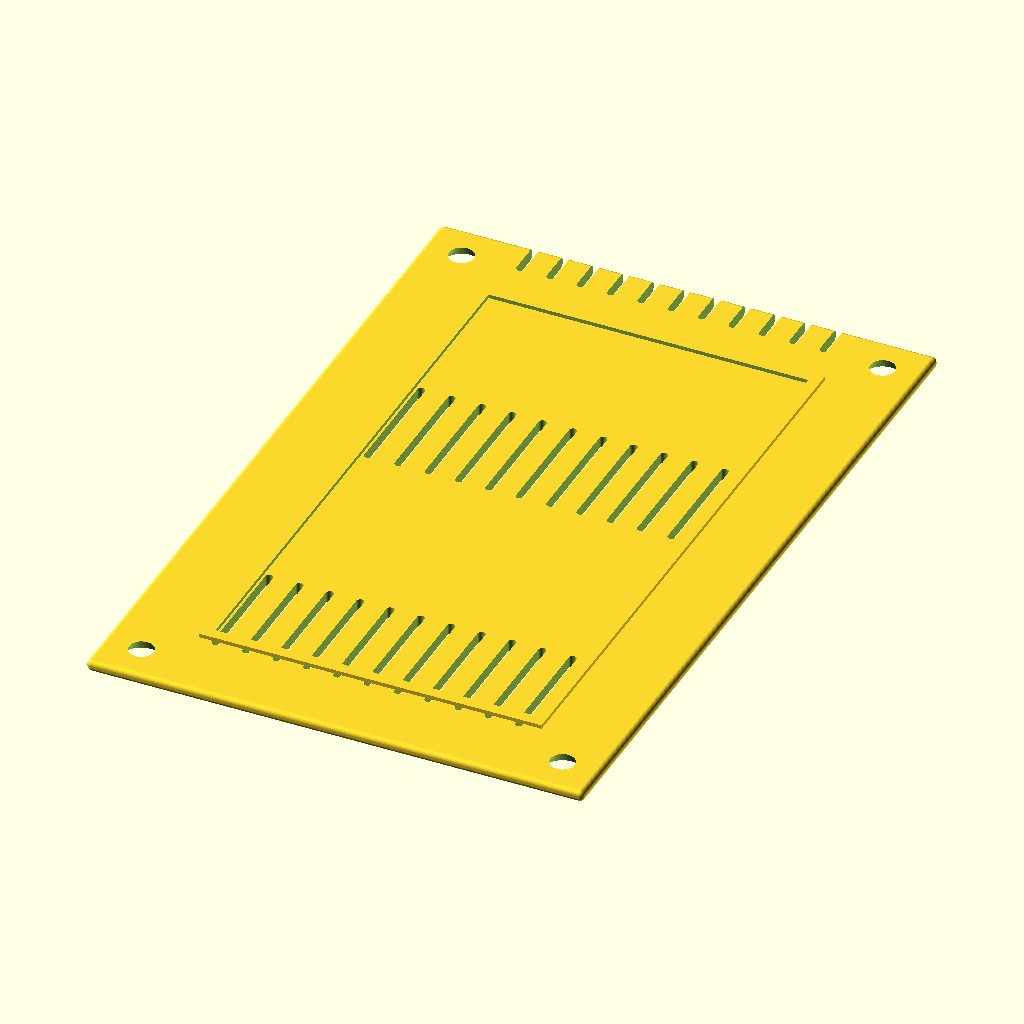
Cell 1 — every parameter at its default value.
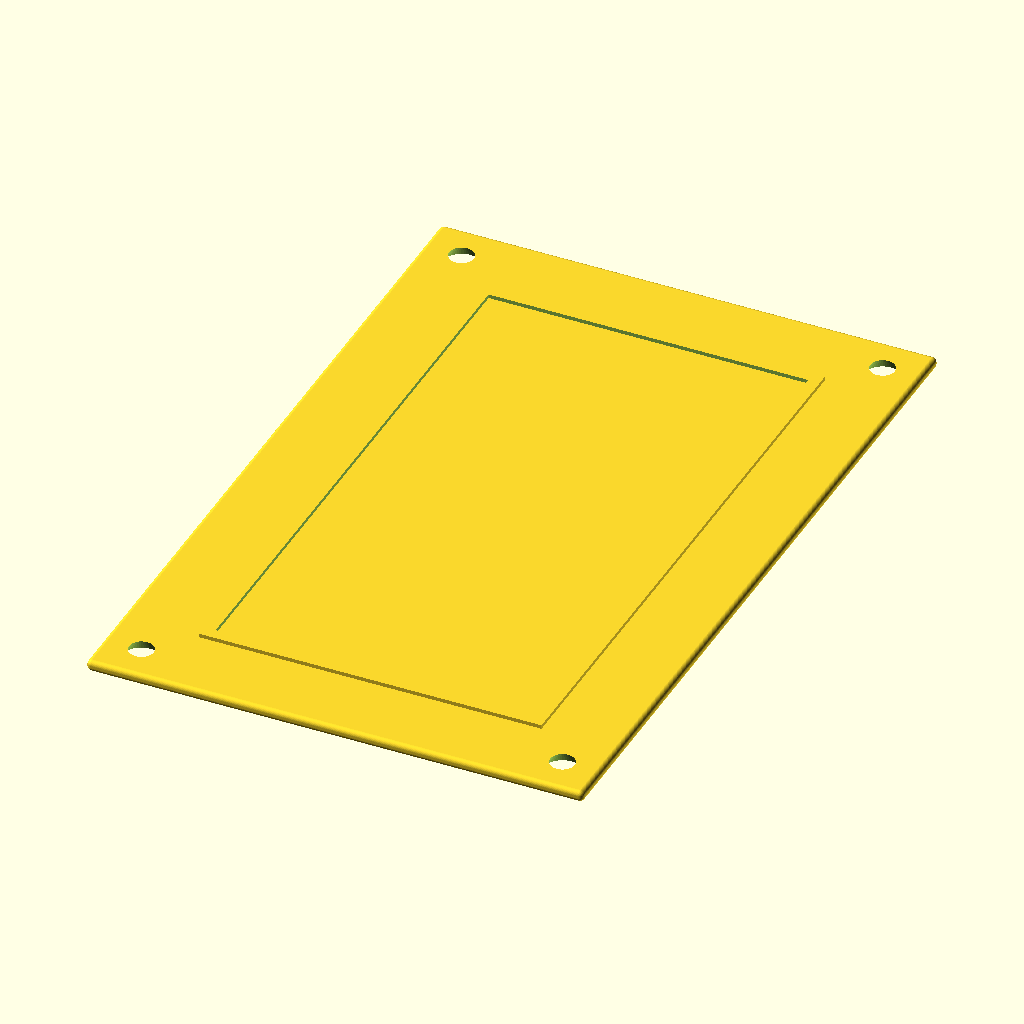
Cell 2: part = "g" (everything else at default).
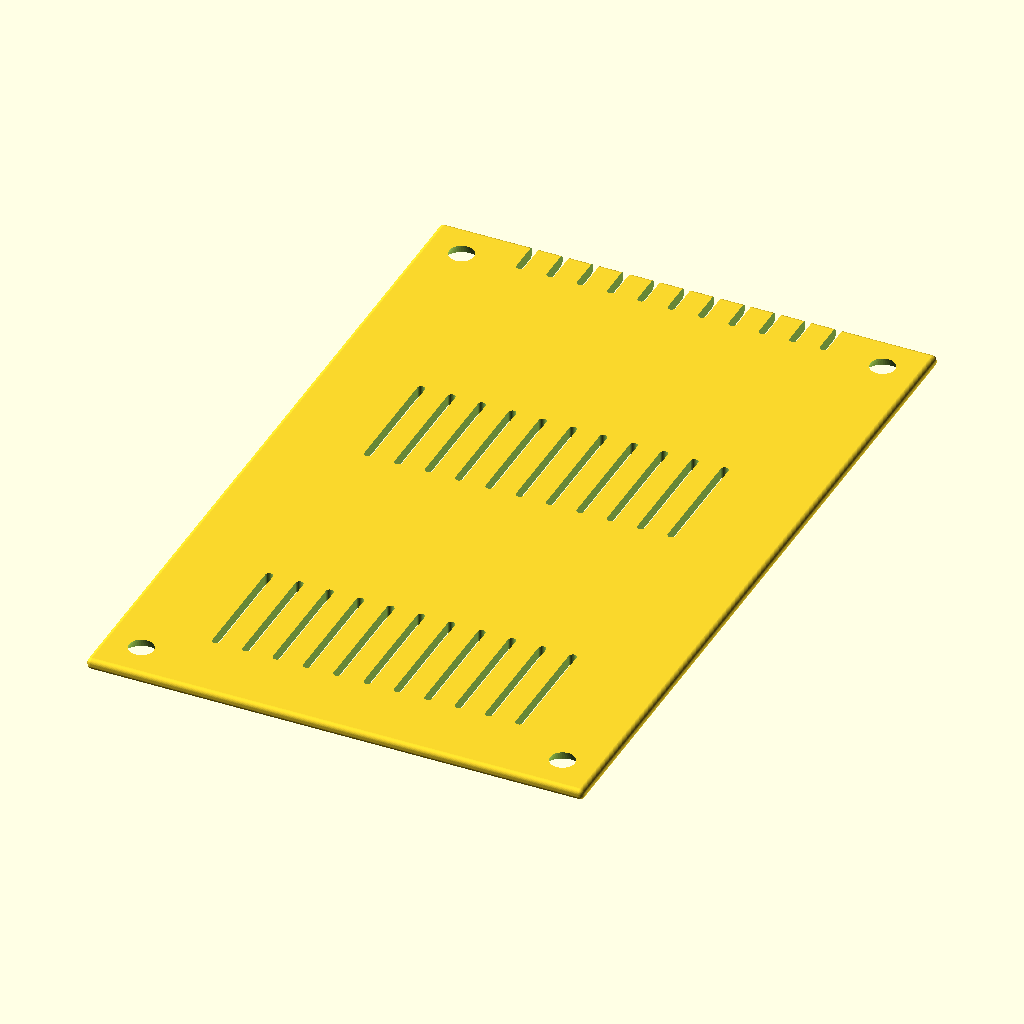
Cell 3 — Stack_notch set to "no", the other parameters unchanged.
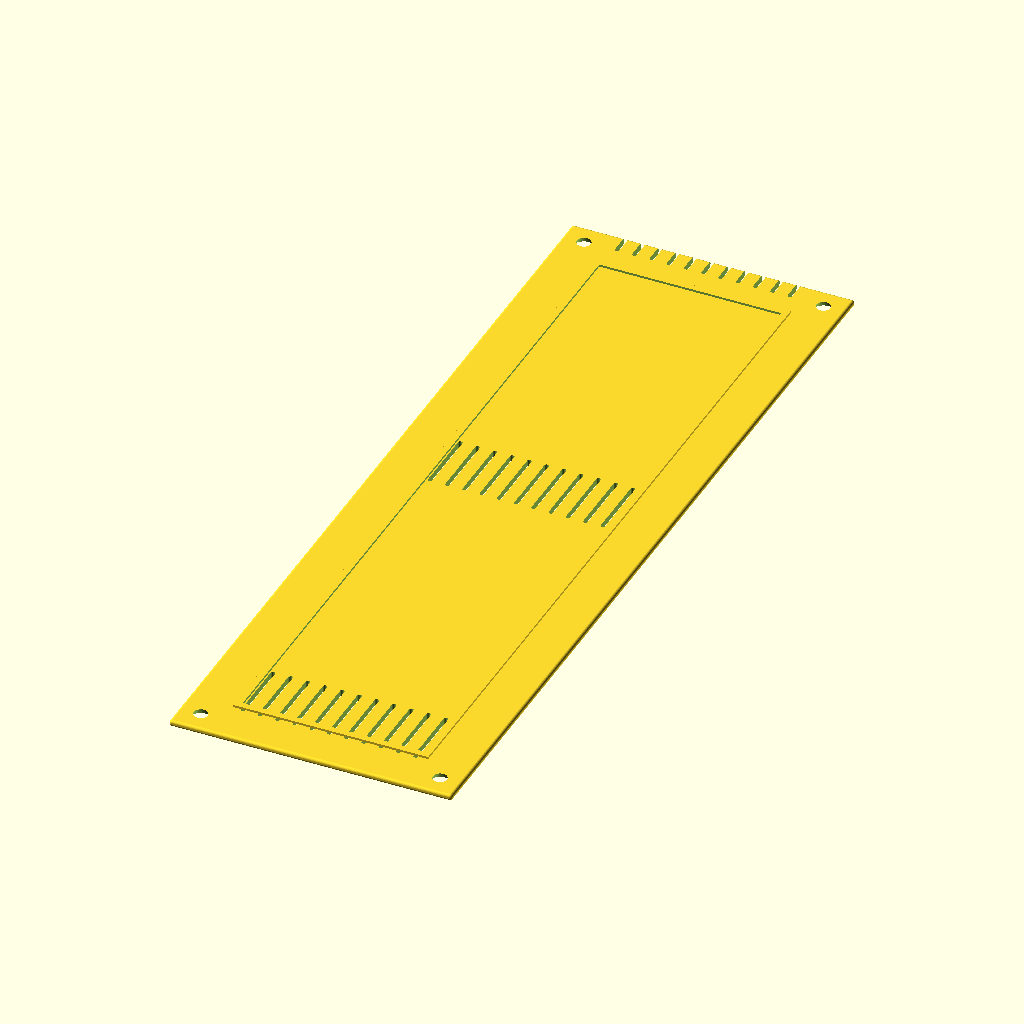
Cell 4: the same model with Depth = 400.
All cells are drawn from the same view direction (rotation 55°, 0°, 25°, orthographic, colour scheme Cornfield), but the view is re-fitted for each cell, so position and scale can differ between cells as well as the parameter.
The OpenSCAD source (RackEnclosure/enclosure.scad):
// This file contains all the parts for a rack enclosure
// It has the format required for a customizable project on Thingiverse
// Note: Calculated variables does not show up in the customizer, hence the *1; 

$fn = 50*1;

part = "f"; // [a:Extrusion no holes,b:Extrusion front holes,c:Extrusion front and side holes,d:End open,e:End grid,f:End chimney,g:End closed,h:Nut-less Trap,i:Panel,j:Panel with handle,k:Handle]

Units = 3;

// Rack footprint depth (front-to-back). Width is fiveinch (130mm).
Depth = 200;

// 1mm raised lip on Grid / Chimney / Closed that nests into End open
Stack_notch = "yes"; // [yes, no]

//Hole size for 4mm screws or freedom unit equivalent
Four_mm_screw = 3.8;

//Hole size for 5mm screws or freedom unit equivalent
Five_mm_screw = 4.8;

//Constants, do not change !
// Named 5"; front plate is a bit over 5" (127mm), same idea as the
// original 6" rack using 155mm instead of 152.4mm.
fiveinch  = 130*1;       // mm; slightly over 5"
ear       = 20*1;        // mm; 20x20 profile / mounting ear
width     = fiveinch-ear-ear; // 90mm between rails
unit      = (44.5/19)*6; // 1U ≈ 14.05mm (same as original 6" rack)
gauge     = 3*1;
gauge_box = 2*1;
slip      = 0.35*1;      // extra slip between parts
stack_lip = 1*1;         // mm; nesting lip height for Stack_notch

go();

module go(){
    if (part=="a"){
        extrusion(Units,true,false,false);
    }else if (part=="b"){
        extrusion(Units,true,true,false);
    }else if (part=="c"){
        extrusion(Units,true,true,true);
    }else if (part=="d"){
        rack_end(0);
    }else if (part=="e"){
        rack_end(1);
    }else if (part=="f"){
        rack_end(2);
    }else if (part=="g"){
        rack_end(3);
    }else if (part=="h"){
        trap(Units);
    }else if (part=="i"){
        sidepanel(Units,false);
    }else if (part=="j"){
        sidepanel(Units,true);
    }else if (part=="k"){
        tophandle();
    translate([0,30,0]){tophandle();}
    }
}




module chimney() {    
    for(i=[0:8:80]){
        echo(i);
        translate([20 + (width-80)/2  +i,-1,20]){
            minkowski(){
                cube([0.01,50,30]);    
                sphere(d=2);        
            }
        }
    }
}

// Raised 1mm rim that fits into the inner opening of End open
module stack_notch_lip(end_w, end_d){
    rim = 3;
    translate([20+slip, 20+slip, gauge]){
        difference(){
            cube([end_w-40-2*slip, end_d-40-2*slip, stack_lip]);
            translate([rim, rim, -0.1]){
                cube([end_w-40-2*slip-2*rim, end_d-40-2*slip-2*rim, stack_lip+0.2]);
            }
        }
    }
}




// Nut-less Trap
module trap(u){
    difference(){
        union(){
            translate([-2.4,0,4]){
                cube([4.8,unit*u,1.5]);
            }    
            translate([-2.4,unit*u,0]){
                rotate([90,0,0]){
                    linear_extrude(unit*u){
                        polygon(points=[[0,0],[4.8,0],[7,4],[-2.2,4]]);
                    }
                }
            }
        }                        
        for(i=[1:u]){
            translate([0,unit*i-unit/2,-1]){
                cylinder(d=Four_mm_screw,h=10);
            }                       
        }
    }
}



//0: open
//1: grid
//2: chimney
//3: closed
// End plate is fiveinch (width) by Depth (front-to-back), +1mm like the original.
module rack_end(type){    
    end_w = fiveinch+1;
    end_d = Depth+1;
    difference(){
        union(){
            translate([1.25,1.25,1.25]){
                minkowski(){
                    cube([end_w-2.5, end_d-2.5, gauge-2.5]);
                    sphere(r=1.25);
                }
            }
        }
        if(type==0 || type==1){
            translate([20,20,-1]){ cube([end_w-40, end_d-40, gauge+2]);}
        }
    
        translate([10,10,-0.1])             { cylinder(d=5,h=10); cylinder(d1=10,d2=6,h=3.5);}
        translate([end_w-10,10,-0.1])       { cylinder(d=5,h=10); cylinder(d1=10,d2=6,h=3.5);}
        translate([10,end_d-10,-0.1])       { cylinder(d=5,h=10); cylinder(d1=10,d2=6,h=3.5);}
        translate([end_w-10,end_d-10,-0.1]) { cylinder(d=5,h=10); cylinder(d1=10,d2=6,h=3.5);}
  
        rotate([-90,0,0]){
            if(type==2){
                // Chimney rows along the depth axis
                for(y=[0, (end_d-29)/2, end_d-29]){
                    translate([0,-5,y]){chimney();}
                }
            }
        }    
    }  
    if(type==1){
        intersection(){
            union(){
                sz=8;
                grid = 15;
                for(i=[-grid*10:12:grid*10]){        
                    translate([sz/2+i+end_w/2, sz/2+end_d/2, gauge/2]){
                        rotate([0,0,45]){
                            cube([2, max(end_w,end_d)*1.5, gauge],center=true);
                        }
                    }
                    translate([sz/2+i+end_w/2, sz/2+end_d/2+4, gauge/2]){
                        rotate([0,0,-45]){
                            cube([2, max(end_w,end_d)*1.5, gauge],center=true);
                        }
                    }
                }
            }
            translate([15,15,-1]){cube([end_w-30, end_d-30, 10]);}
        }
    }
    // Optional 1mm lip: nests into the inner opening of End open for stacking
    if(Stack_notch=="yes" && (type==1 || type==2 || type==3)){
        stack_notch_lip(end_w, end_d);
    }
}



module tophandle(){
    rotate([0,180,0]){
        difference(){
            union(){
                rotate([0,45,0]){
                    extrusion(4,false,false,false);
                }
                translate([fiveinch,20,0]){
                    rotate([0,45,180]){
                        extrusion(4,false,false,false);
                    }
                }
            }    
            wedge();            
            translate([90,90,10]){
                cube([200,200,20],center=true);
            }       
            translate([10,10,0]){handlescrew();}
            translate([fiveinch-10,10,0]){handlescrew();}        
        }
        intersection(){
            translate([0,0,-27.4]){
                extrusion(11,false,false,false);
            }
            wedge();        
        } 
    }    
}




module handlescrew(){
    translate([0,0,-39]){cylinder(d=5,h=40); }
    translate([0,0,-4]){cylinder(d1=10,d2=6,h=3.5);}
    translate([0,0,-34]){cylinder(d=10,h=30);}
}



module wedge(){
    translate([fiveinch/2,-10,15]){
        rotate([0,45+45/2,0]){
            cube([80,80,30]);
        }
        translate([0,80,0]){
            rotate([0,45+45/2,180]){
                cube([80,80,30]);
            }
        }
        translate([-20,0,-100]){
            cube([40,80,100]);
        }
    }
}




module extrusion(u,center,front,side){
    len=unit*u;
    difference(){
        translate([0,2,2]){
            minkowski(){
                cube([len,16,16]);
                sphere(d=4);
            }
        } 
        translate([-5,10,1.99]){
            rotate([0,90,0]){linear_extrude(len+10){polygon(points=[[0,-2.5],[2,-4],[2,4],[0,2.5]]);}}
        }
        translate([-5,10,18.01]){
            rotate([0,-90,180]){linear_extrude(len+10){polygon(points=[[0,-2.5],[2,-4],[2,4],[0,2.5]]);}}
        }    
        translate([-5,18.01,10]){
            rotate([90,0,90]){linear_extrude(len+10){polygon(points=[[0,-2.5],[2,-4],[2,4],[0,2.5]]);}}
        }    
        translate([-5,1.99,10]){
            rotate([-90,0,-90]){linear_extrude(len+10){polygon(points=[[0,-2.5],[2,-4],[2,4],[0,2.5]]);}}
        }    
        if(center){
            translate([-5,10,10]){
                rotate([0,90,0]){
                    cylinder(d=4.6,h=len+10);
                }
            }
        }     
        //holes
        if(front){
            for(i=[0:30]){
                translate([unit/2+i*unit,10,-5]){ cylinder(d=3.8,h=30);}
            }
        }    
        if(side){
            for(i=[0:30]){
                translate([unit/2+i*unit,25,10]){ rotate([90,0,0]){cylinder(d=3.8,h=30);}}
            }
        }
        //length cutoff
        translate([-2,0,0]){cube([4,60,60],center=true);}
        translate([len+2,0,0]){cube([4,60,60],center=true);}    
    }
}



module screw(){
    cylinder(r1=screw_head/2, r2=screw_dia/2, h=screw_head_height);
    cylinder(r=screw_dia/2, h=40);    
    translate([0,0,-0.99]){cylinder(r=screw_head/2, h=1);}    
}



module insideprofile(l){
    difference(){
        union(){
            translate([7.6,10,0]){cube([4.8,10,l]);}
            translate([0,7.6,0]){cube([20,4.8,l]);}  
            
            translate([6.5,10-2.1,0]){cube([7   ,10,l]);}
            translate([2.1,6.5,0]){cube([15.8,7   ,l]);}  
        }
        translate([4,4,-1]){
            cube([12,12,l+2]);
        }
    } 
    translate([20,20,0]){
        rotate([0,-90,0]){
            linear_extrude(20){
                polygon (points=[[0,0],[l,0],[0,l]]);
            }
        }
    }    
}





module sidepanel(u,handle){
    // Side panel spans rack Depth (front-to-back)
    difference(){
        baseplate(u, Depth);
        if(handle){
              translate([(Depth-80)/2,         9,-4]) { cube([80,20,10]);}
              translate([(Depth-80)/2,        19,-4]) { cylinder(d=20,h=10);}
              translate([Depth-(Depth-80)/2,19,-4]) { cylinder(d=20,h=10);}
        }
    }
}



module baseplate(u, plate_w=fiveinch){
    difference(){
        union(){
            translate([1.25,1.25,1.25]){
                minkowski(){
                    cube([plate_w-2.5,unit*u-2.5,gauge-2.5]);
                    sphere(r=1.25);
                }
            }
        }
        //Rack mount holes
        translate([10-0.5,unit/2,-gauge/2])                    {cylinder(r=2.3,gauge*2);}
        translate([plate_w-10+0.5,unit/2,-gauge/2])            {cylinder(r=2.3,gauge*2);}
        translate([10-0.5,u*unit-(unit/2),-gauge/2])           {cylinder(r=2.3,gauge*2);}
        translate([plate_w-10+0.5,u*unit-(unit/2),-gauge/2])   {cylinder(r=2.3,gauge*2);}
        if(u>=5){
            translate([10-0.5,(u*unit)/2,-gauge/2])            {cylinder(r=2.3,gauge*2);}
            translate([plate_w-10+0.5,(u*unit)/2,-gauge/2])    {cylinder(r=2.3,gauge*2);}
        }  
    }    
}
Parameter table extracted from the source (name, type, default, range or options):
part: string, default "f", options "a", "b", "c", "d", "e", "f", "g", "h", "i", "j", "k"
Units: number, default 3
Depth: number, default 200
Stack_notch: string, default "yes", options "yes", "no"
Four_mm_screw: number, default 3.8
Five_mm_screw: number, default 4.8
